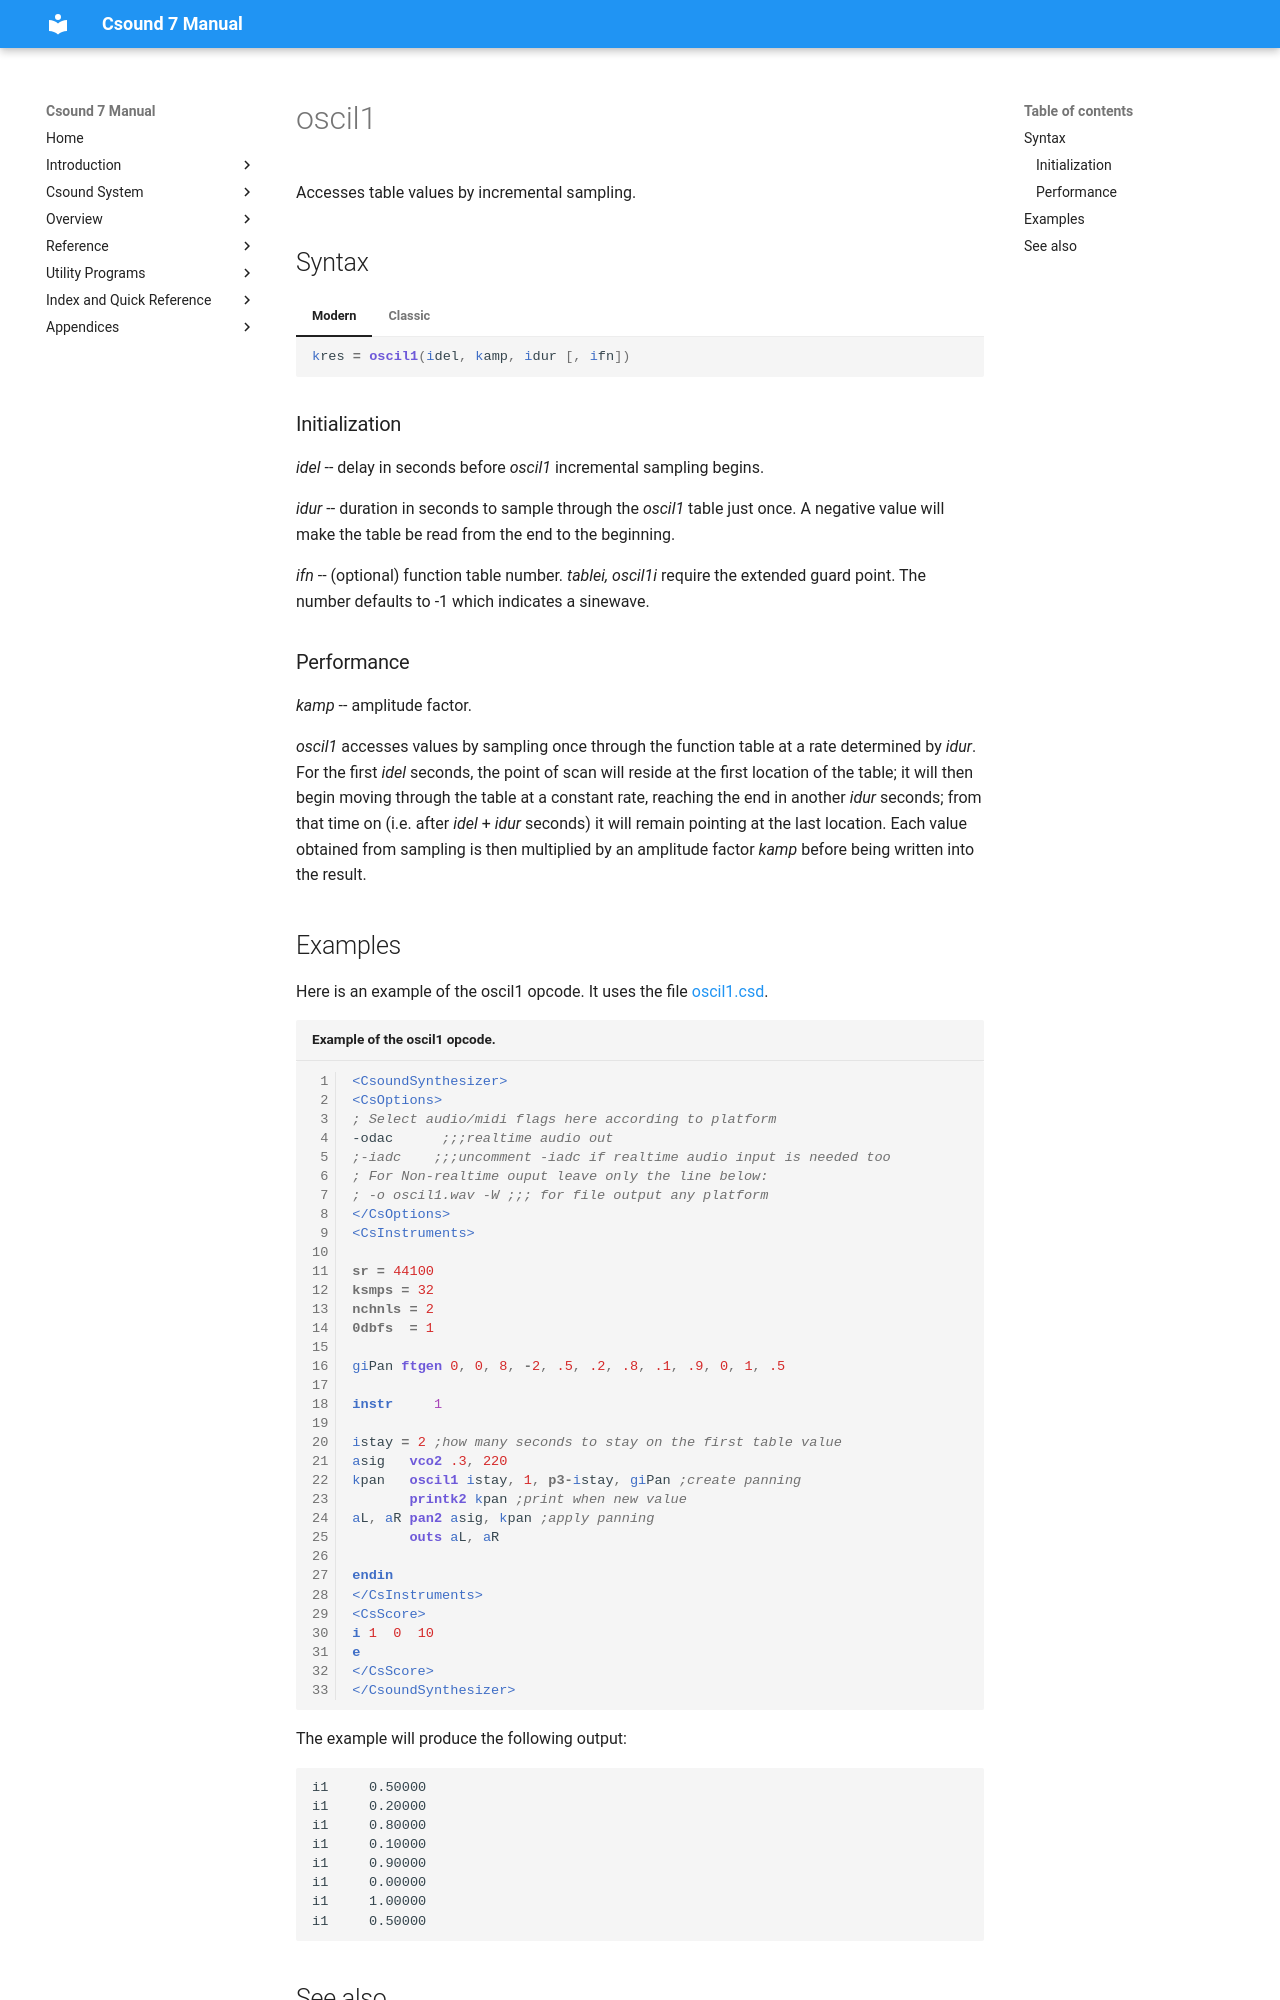

repository: csound/manual · page: opcodes/oscil1/index.html · generator: mkdocs

<!--
id:oscil1
category:Signal Generators:Table Access
-->
# oscil1
Accesses table values by incremental sampling.

## Syntax
=== "Modern"
    ``` csound-orc
    kres = oscil1(idel, kamp, idur [, ifn])
    ```

=== "Classic"
    ``` csound-orc
    kres oscil1 idel, kamp, idur [, ifn]
    ```

### Initialization

_idel_ -- delay in seconds before _oscil1_ incremental sampling begins.

_idur_ -- duration in seconds to sample through the _oscil1_ table just once. A negative value will make the table be read from the end to the beginning.

_ifn_ -- (optional) function table number. _tablei, oscil1i_ require the extended guard point.  The number defaults to -1 which indicates a sinewave.

### Performance

_kamp_ -- amplitude factor.

_oscil1_ accesses values by sampling once through the function table at a rate determined by _idur_. For the first _idel_ seconds, the point of scan will reside at the first location of the table; it will then begin moving through the table at a constant rate, reaching the end in another _idur_ seconds; from that time on (i.e. after _idel_ + _idur_ seconds) it will remain pointing at the last location. Each value obtained from sampling is then multiplied by an amplitude factor _kamp_ before being written into the result.
